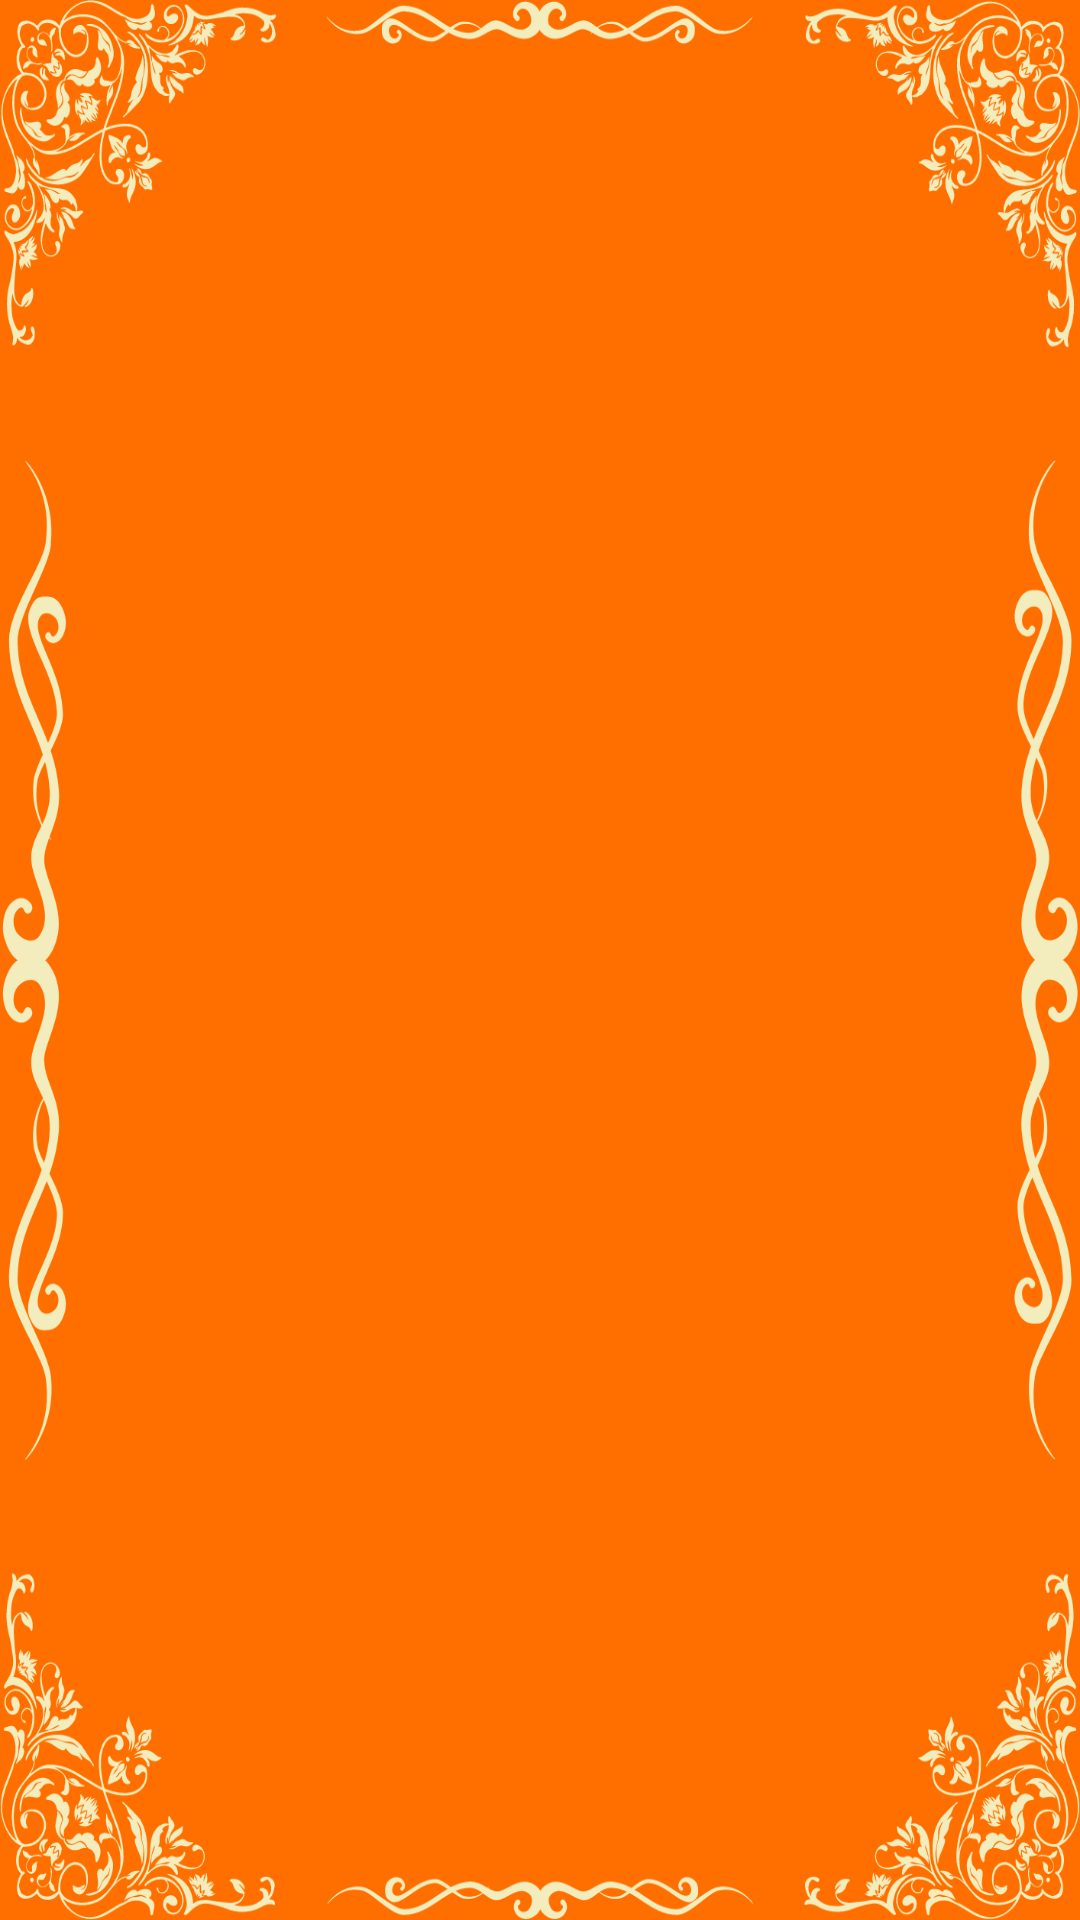

This screen was rendered from an Android layout file. Write that file and the resources it references.
<!-- AndroidManifest.xml: application theme Theme.BhagwadGita -->
<!-- res/layout/activity_main2.xml -->
<?xml version="1.0" encoding="utf-8"?>
<androidx.constraintlayout.widget.ConstraintLayout xmlns:android="http://schemas.android.com/apk/res/android"
    xmlns:app="http://schemas.android.com/apk/res-auto"
    xmlns:tools="http://schemas.android.com/tools"
    android:layout_width="match_parent"
    android:layout_height="match_parent"
    android:background="@drawable/chapter_bg"
    tools:context=".MainActivity2">

    <androidx.recyclerview.widget.RecyclerView
        android:id="@+id/rv"
        android:layout_width="match_parent"
        android:layout_height="match_parent"
        android:layout_marginTop="16dp"
        android:layout_marginBottom="32dp"
        app:layout_constraintBottom_toBottomOf="parent"
        app:layout_constraintEnd_toEndOf="parent"
        app:layout_constraintStart_toStartOf="parent"
        app:layout_constraintTop_toTopOf="parent" />
</androidx.constraintlayout.widget.ConstraintLayout>
<!-- resources referenced by this layout -->
<resources>
  <!-- drawable chapter_bg: png bitmap (drawable, 227621 bytes) -->
  <style name="Theme.BhagwadGita" parent="Theme.MaterialComponents.DayNight.NoActionBar">
          
          <item name="colorPrimary">@color/amber_500</item>
          <item name="colorPrimaryVariant">@color/amber_900</item>
          <item name="colorOnPrimary">@color/white</item>
          
          <item name="colorSecondary">@color/teal_200</item>
          <item name="colorSecondaryVariant">@color/teal_700</item>
          <item name="colorOnSecondary">@color/black</item>
          
          <item name="android:statusBarColor" tools:targetApi="l">?attr/colorPrimaryVariant</item>
          
      </style>
  <color name="amber_500">#FFC107</color>
  <color name="amber_900">#FF6F00</color>
  <color name="white">#FFFFFFFF</color>
  <color name="teal_200">#FF03DAC5</color>
  <color name="teal_700">#FF018786</color>
  <color name="black">#FF000000</color>
</resources>
